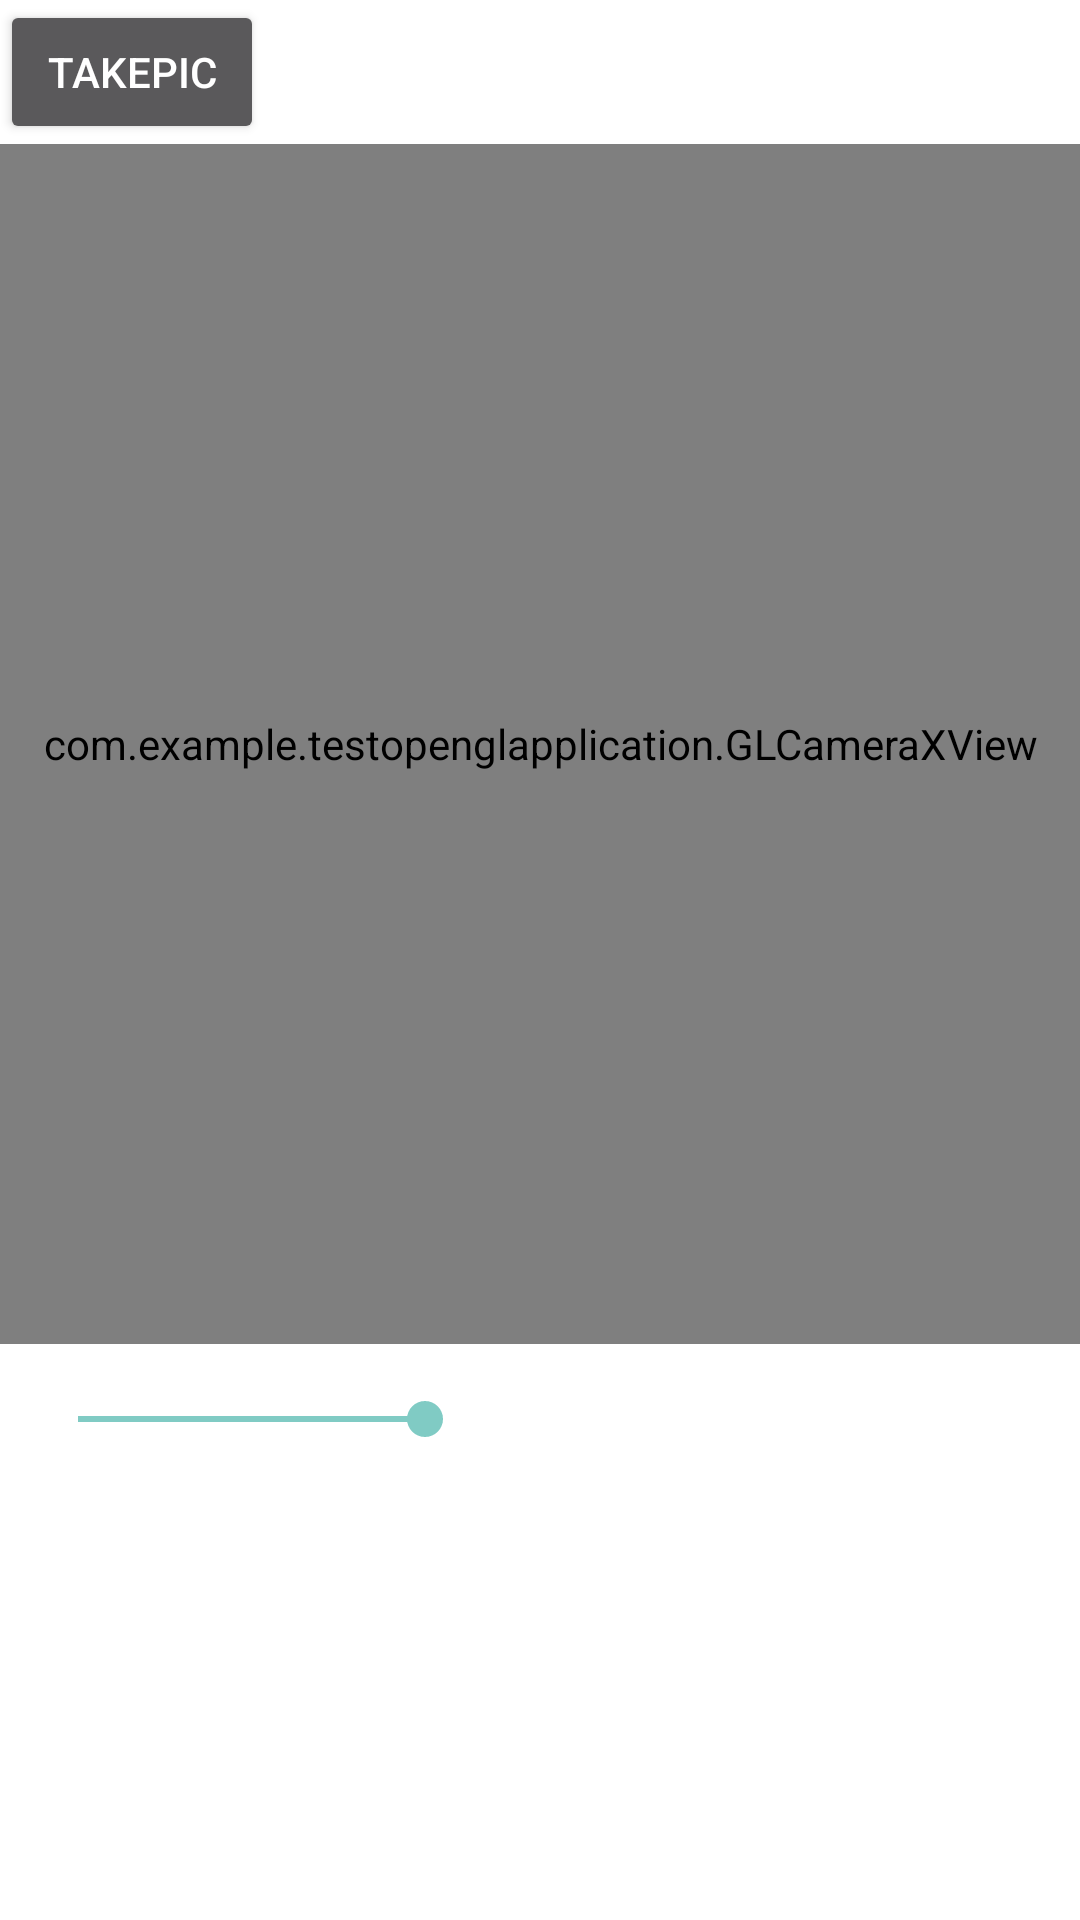

Write the Android layout XML for this screen, with the resource values it uses.
<!-- AndroidManifest.xml: application theme Theme.AppCompat.NoActionBar -->
<!-- res/layout/activity_camerax.xml -->
<?xml version="1.0" encoding="utf-8"?>
<layout xmlns:android="http://schemas.android.com/apk/res/android"
    xmlns:app="http://schemas.android.com/apk/res-auto"
    xmlns:tools="http://schemas.android.com/tools">

    <data>
    </data>
<androidx.constraintlayout.widget.ConstraintLayout
    android:layout_width="match_parent"
    android:layout_height="match_parent"
    android:background="@color/white"
    tools:context=".CameraxActivity">

<Button
    android:id="@+id/btn_take_pic"
    android:layout_width="wrap_content"
    android:layout_height="wrap_content"
    android:text="takePic"
    app:layout_constraintTop_toTopOf="parent"
    app:layout_constraintStart_toStartOf="parent"/>

    <com.example.testopenglapplication.GLCameraXView
        android:id="@+id/glcamera"
        android:layout_width="match_parent"
        android:layout_height="400dp"
        app:layout_constraintTop_toBottomOf="@id/btn_take_pic"
        app:layout_constraintStart_toStartOf="parent"/>

    <androidx.appcompat.widget.AppCompatSeekBar
        android:id="@+id/seek_the"
        android:layout_width="0dp"
        android:layout_height="30dp"
        android:layout_marginTop="10dp"
        android:layout_marginStart="10dp"
        android:layout_marginEnd="10dp"
        android:max="80"
        android:progress="30"
        app:layout_constraintTop_toBottomOf="@id/glcamera"
        app:layout_constraintStart_toStartOf="parent"
        app:layout_constraintEnd_toEndOf="parent"/>

</androidx.constraintlayout.widget.ConstraintLayout>

</layout>
<!-- resources referenced by this layout -->
<resources>

  <!-- not gathered from this repository: default colours our renderer supplied (Android Studio template values) -->
  <color name="white">#FFFFFFFF</color>
</resources>
